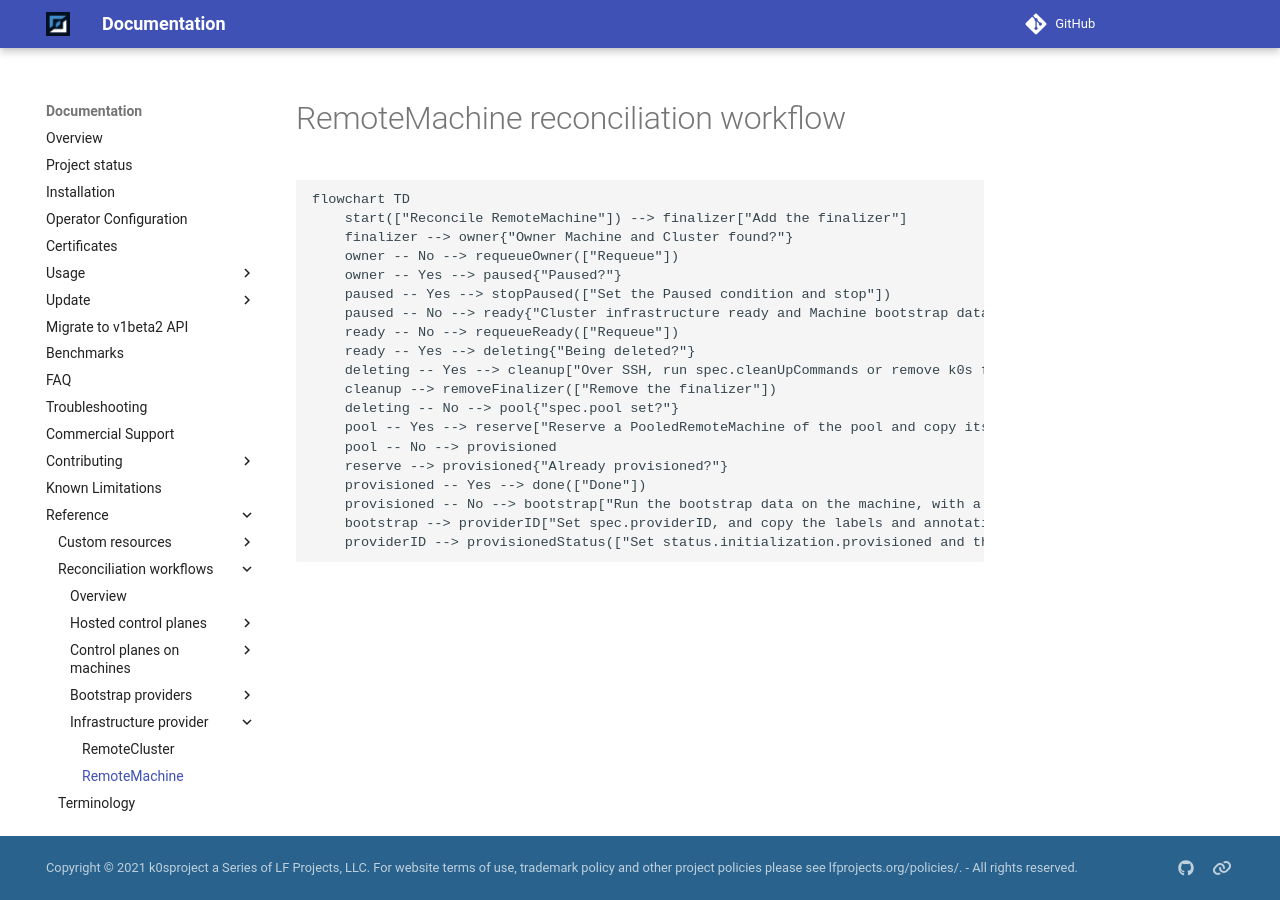

repository: k0sproject/k0smotron · page: head/reconciliation-workflows/remotemachine/index.html · generator: mkdocs

# RemoteMachine reconciliation workflow

```mermaid
flowchart TD
    start(["Reconcile RemoteMachine"]) --> finalizer["Add the finalizer"]
    finalizer --> owner{"Owner Machine and Cluster found?"}
    owner -- No --> requeueOwner(["Requeue"])
    owner -- Yes --> paused{"Paused?"}
    paused -- Yes --> stopPaused(["Set the Paused condition and stop"])
    paused -- No --> ready{"Cluster infrastructure ready and Machine bootstrap data set?"}
    ready -- No --> requeueReady(["Requeue"])
    ready -- Yes --> deleting{"Being deleted?"}
    deleting -- Yes --> cleanup["Over SSH, run spec.cleanUpCommands or remove k0s from the machine. Return the machine to its pool"]
    cleanup --> removeFinalizer(["Remove the finalizer"])
    deleting -- No --> pool{"spec.pool set?"}
    pool -- Yes --> reserve["Reserve a PooledRemoteMachine of the pool and copy its address, SSH key and settings"]
    pool -- No --> provisioned
    reserve --> provisioned{"Already provisioned?"}
    provisioned -- Yes --> done(["Done"])
    provisioned -- No --> bootstrap["Run the bootstrap data on the machine, with a Job if spec.provisionJob is set, otherwise over SSH"]
    bootstrap --> providerID["Set spec.providerID, and copy the labels and annotations to the Machine"]
    providerID --> provisionedStatus(["Set status.initialization.provisioned and the machine address"])
```
